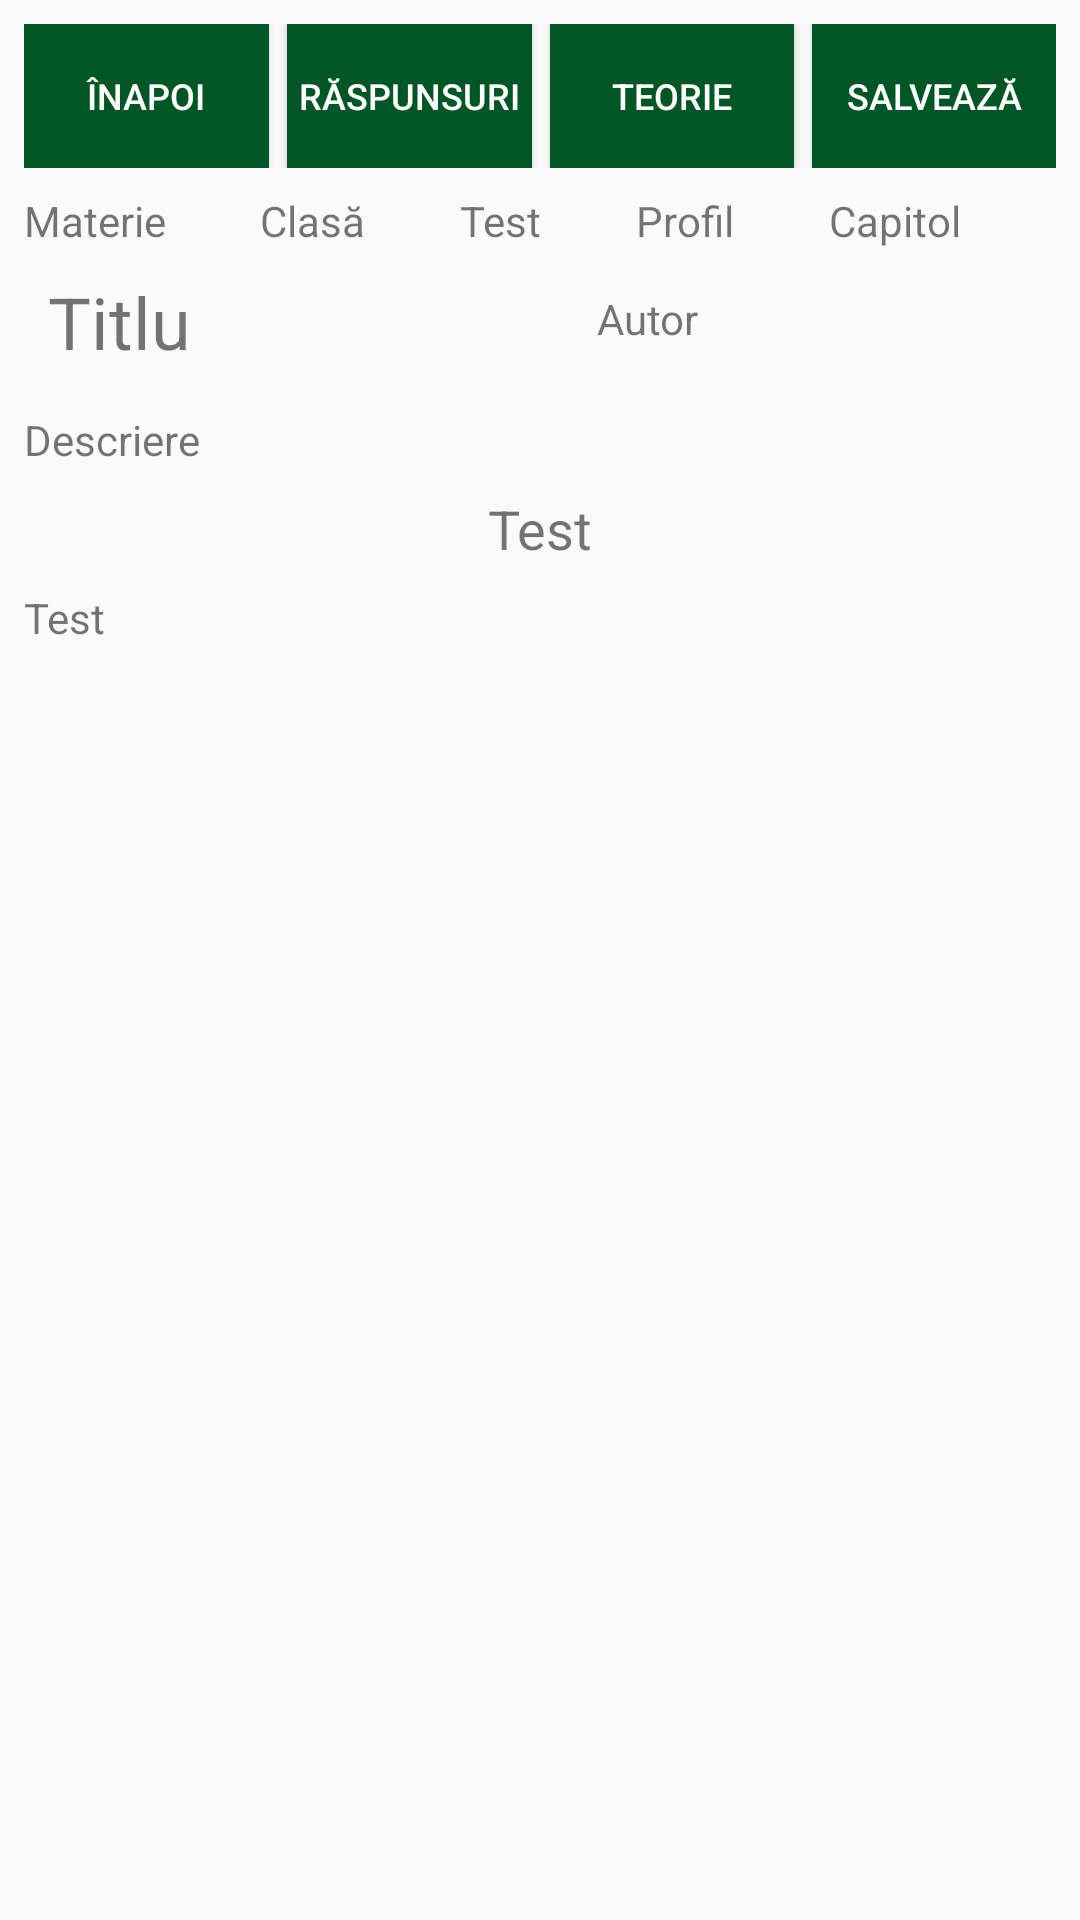

The Android layout XML behind this screen, and the referenced resources:
<!-- AndroidManifest.xml: application theme AppTheme -->
<!-- res/layout/activity_view_test.xml -->
<?xml version="1.0" encoding="utf-8"?>

<android.support.constraint.ConstraintLayout xmlns:android="http://schemas.android.com/apk/res/android"
    xmlns:app="http://schemas.android.com/apk/res-auto"
    xmlns:tools="http://schemas.android.com/tools"
    android:layout_width="match_parent"
    android:layout_height="match_parent"
    tools:context=".ViewTestActivity"
    android:background="@drawable/background">

    <LinearLayout
        android:id="@+id/view_test_buttons_linearLayout"
        android:layout_width="match_parent"
        android:layout_height="wrap_content"
        android:layout_marginEnd="8dp"
        android:layout_marginStart="8dp"
        android:layout_marginTop="8dp"
        android:orientation="horizontal"
        app:layout_constraintEnd_toEndOf="parent"
        app:layout_constraintStart_toStartOf="parent"
        app:layout_constraintTop_toTopOf="parent">

        <Button
            android:id="@+id/back_view_test_btn"
            android:layout_width="wrap_content"
            android:layout_height="wrap_content"
            android:layout_weight="1"
            android:onClick="openListActivity"
            android:text="@string/back_btn"
            android:background="@color/colorPrimary"
            android:textColor="#fff"
            android:textSize="12sp" />

        <Button
            android:id="@+id/answer_view_test_btn"
            android:layout_width="wrap_content"
            android:layout_height="wrap_content"
            android:layout_marginRight="6dp"
            android:layout_marginStart="6dp"
            android:layout_weight="1"
            android:background="@color/colorPrimary"
            android:onClick="openViewAnswerActivity"
            android:text="@string/answer_btn"
            android:textColor="#fff"
            android:textSize="12sp" />

        <Button
            android:id="@+id/theory_view_test_btn"
            android:layout_width="wrap_content"
            android:layout_height="wrap_content"
            android:layout_marginLeft="6dp"
            android:layout_marginRight="6dp"
            android:layout_weight="1"
            android:background="@color/colorPrimary"
            android:onClick="openViewTheoryActivity"
            android:text="@string/theory_btn"
            android:textColor="#fff"
            android:textSize="12sp" />

        <Button
            android:id="@+id/save_view_test_btn"
            android:layout_width="wrap_content"
            android:layout_height="wrap_content"
            android:layout_weight="1"
            android:text="@string/save_btn"
            android:background="@color/colorPrimary"
            android:textColor="#fff"
            android:textSize="12sp" />

    </LinearLayout>

    <LinearLayout
        android:id="@+id/view_test_labels_linearLayout"
        android:layout_width="match_parent"
        android:layout_height="wrap_content"
        android:layout_marginEnd="8dp"
        android:layout_marginStart="8dp"
        android:layout_marginTop="8dp"
        android:layout_weight="1"
        android:orientation="horizontal"
        app:layout_constraintEnd_toEndOf="parent"
        app:layout_constraintHorizontal_bias="0.0"
        app:layout_constraintStart_toStartOf="parent"
        app:layout_constraintTop_toBottomOf="@+id/view_test_buttons_linearLayout">

        <TextView
            android:id="@+id/subject_view_test_tv"
            android:layout_width="wrap_content"
            android:layout_height="wrap_content"
            android:layout_weight="1"
            android:text="@string/subject_et" />

        <TextView
            android:id="@+id/grade_view_test_tv"
            android:layout_width="wrap_content"
            android:layout_height="wrap_content"
            android:layout_weight="1"
            android:text="@string/grade_et" />

        <TextView
            android:id="@+id/testteza_view_test_tv"
            android:layout_width="wrap_content"
            android:layout_height="wrap_content"
            android:layout_weight="1"
            android:text="@string/testteza_off_tgl" />

        <TextView
            android:id="@+id/profile_view_test_tv"
            android:layout_width="wrap_content"
            android:layout_height="wrap_content"
            android:layout_weight="1"
            android:text="@string/profile_et" />

        <TextView
            android:id="@+id/chapter_view_test_tv"
            android:layout_width="wrap_content"
            android:layout_height="wrap_content"
            android:layout_weight="1"
            android:text="@string/chapter_et" />
    </LinearLayout>

    <TextView
        android:id="@+id/title_view_test_tv"
        android:layout_width="175dp"
        android:layout_height="38dp"
        android:layout_marginStart="16dp"
        android:layout_marginTop="8dp"
        android:text="@string/title_et"
        android:textSize="24sp"
        app:layout_constraintStart_toStartOf="parent"
        app:layout_constraintTop_toBottomOf="@+id/view_test_labels_linearLayout" />

    <TextView
        android:id="@+id/publisher_view_test_tv"
        android:layout_width="0dp"
        android:layout_height="27dp"
        android:layout_marginBottom="8dp"
        android:layout_marginEnd="8dp"
        android:layout_marginStart="8dp"
        android:layout_marginTop="8dp"
        android:text="@string/publisher_tv"
        app:layout_constraintBottom_toTopOf="@+id/description_view_test_tv"
        app:layout_constraintEnd_toEndOf="parent"
        app:layout_constraintHorizontal_bias="1.0"
        app:layout_constraintStart_toEndOf="@+id/title_view_test_tv"
        app:layout_constraintTop_toBottomOf="@+id/view_test_labels_linearLayout" />

    <TextView
        android:id="@+id/description_view_test_tv"
        android:layout_width="match_parent"
        android:layout_height="wrap_content"
        android:layout_marginEnd="8dp"
        android:layout_marginStart="8dp"
        android:layout_marginTop="8dp"
        android:text="@string/description_et"
        app:layout_constraintEnd_toEndOf="parent"
        app:layout_constraintStart_toStartOf="parent"
        app:layout_constraintTop_toBottomOf="@+id/title_view_test_tv" />

    <TextView
        android:id="@+id/file_type_view_test_tv"
        android:layout_width="wrap_content"
        android:layout_height="wrap_content"
        android:layout_marginEnd="8dp"
        android:layout_marginStart="8dp"
        android:layout_marginTop="8dp"
        android:text="@string/test_tv"
        android:textSize="18sp"
        app:layout_constraintEnd_toEndOf="parent"
        app:layout_constraintStart_toStartOf="parent"
        app:layout_constraintTop_toBottomOf="@+id/description_view_test_tv" />

    <TextView
        android:id="@+id/test_view_test_tv"
        android:layout_width="0dp"
        android:layout_height="0dp"
        android:layout_marginBottom="8dp"
        android:layout_marginEnd="8dp"
        android:layout_marginStart="8dp"
        android:layout_marginTop="8dp"
        android:text="@string/test_tv"
        app:layout_constraintBottom_toBottomOf="parent"
        app:layout_constraintEnd_toEndOf="parent"
        app:layout_constraintStart_toStartOf="parent"
        app:layout_constraintTop_toBottomOf="@+id/file_type_view_test_tv"
        app:layout_constraintVertical_bias="0.0" />

</android.support.constraint.ConstraintLayout>
<!-- resources referenced by this layout -->
<resources>
  <color name="colorPrimary">#005625</color>
  <string name="answer_btn">Răspunsuri</string>
  <string name="back_btn">Înapoi</string>
  <string name="chapter_et">Capitol</string>
  <string name="description_et">Descriere</string>
  <string name="grade_et">Clasă</string>
  <string name="profile_et">Profil</string>
  <string name="publisher_tv">Autor</string>
  <string name="save_btn">Salvează</string>
  <string name="subject_et">Materie</string>
  <string name="test_tv">Test</string>
  <string name="testteza_off_tgl">Test</string>
  <string name="theory_btn">Teorie</string>
  <string name="title_et">Titlu</string>
  <style name="AppTheme" parent="Theme.AppCompat.Light.DarkActionBar">
          
          <item name="colorPrimary">@color/colorPrimary</item>
          <item name="colorPrimaryDark">@color/colorPrimaryDark</item>
          <item name="colorAccent">@color/colorAccent</item>
      </style>
  <color name="colorPrimaryDark">#005625</color>
  <color name="colorAccent">#ffffff</color>
</resources>
